Photos from the image-classification dataset "Dataset" in the GitHub repository yokefuan/ImageClassificationPrj. Its 3 classes are: chicken rice, hokkien noodles, ice kacang.

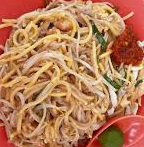
Label: hokkien noodles

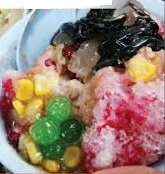
Label: ice kacang

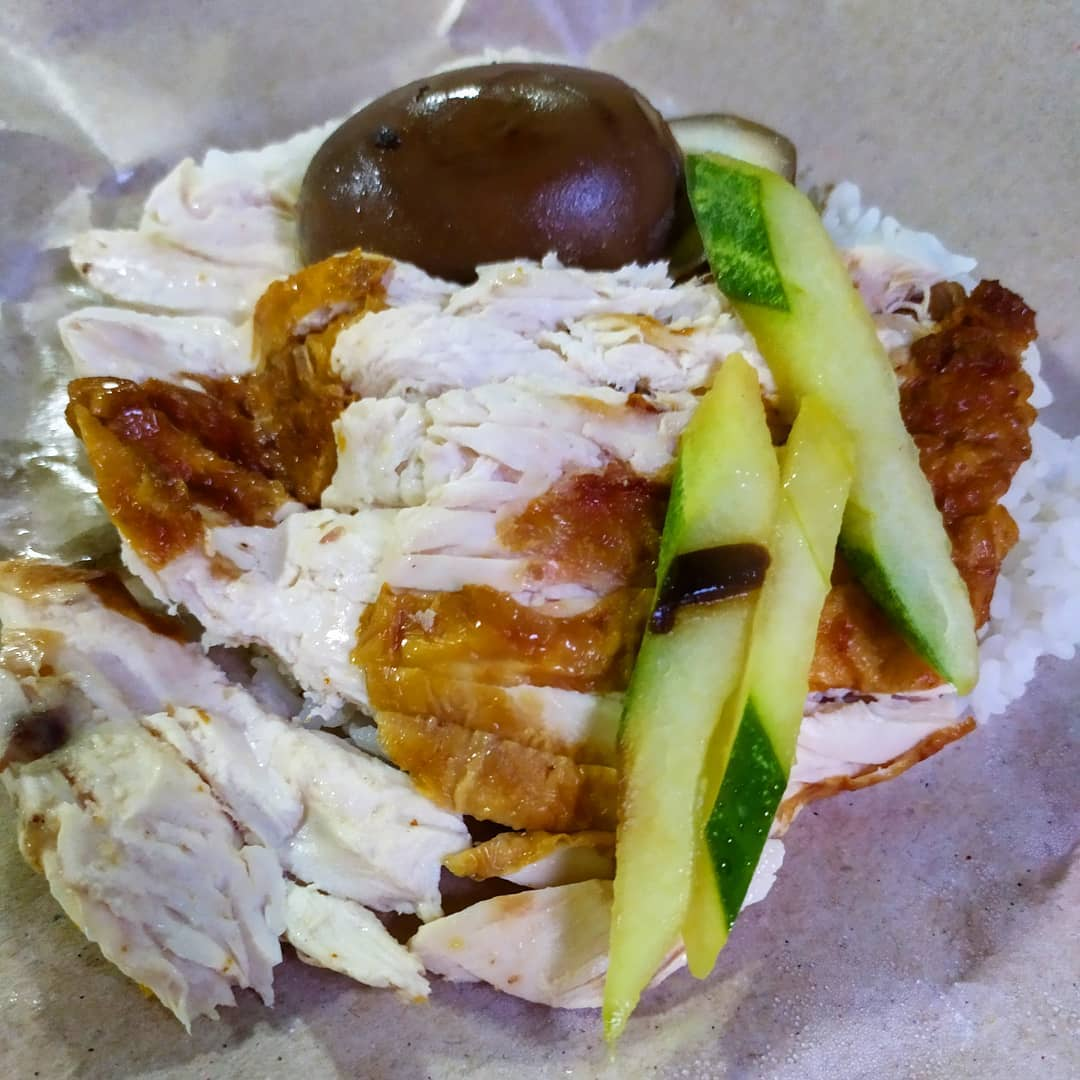
Label: chicken rice

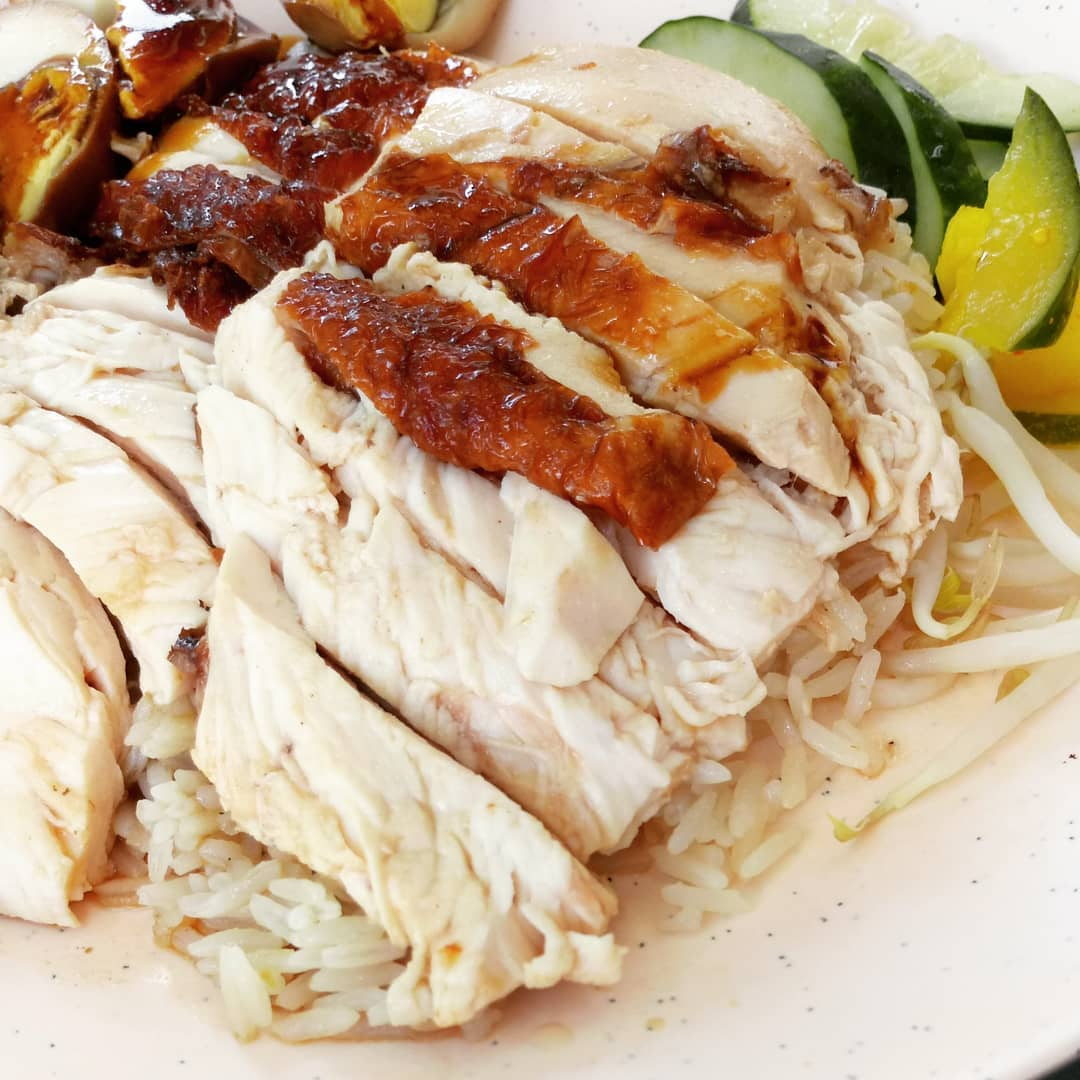
Label: chicken rice

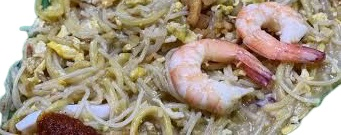
Label: hokkien noodles

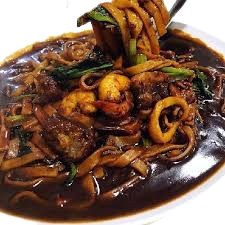
Label: hokkien noodles
